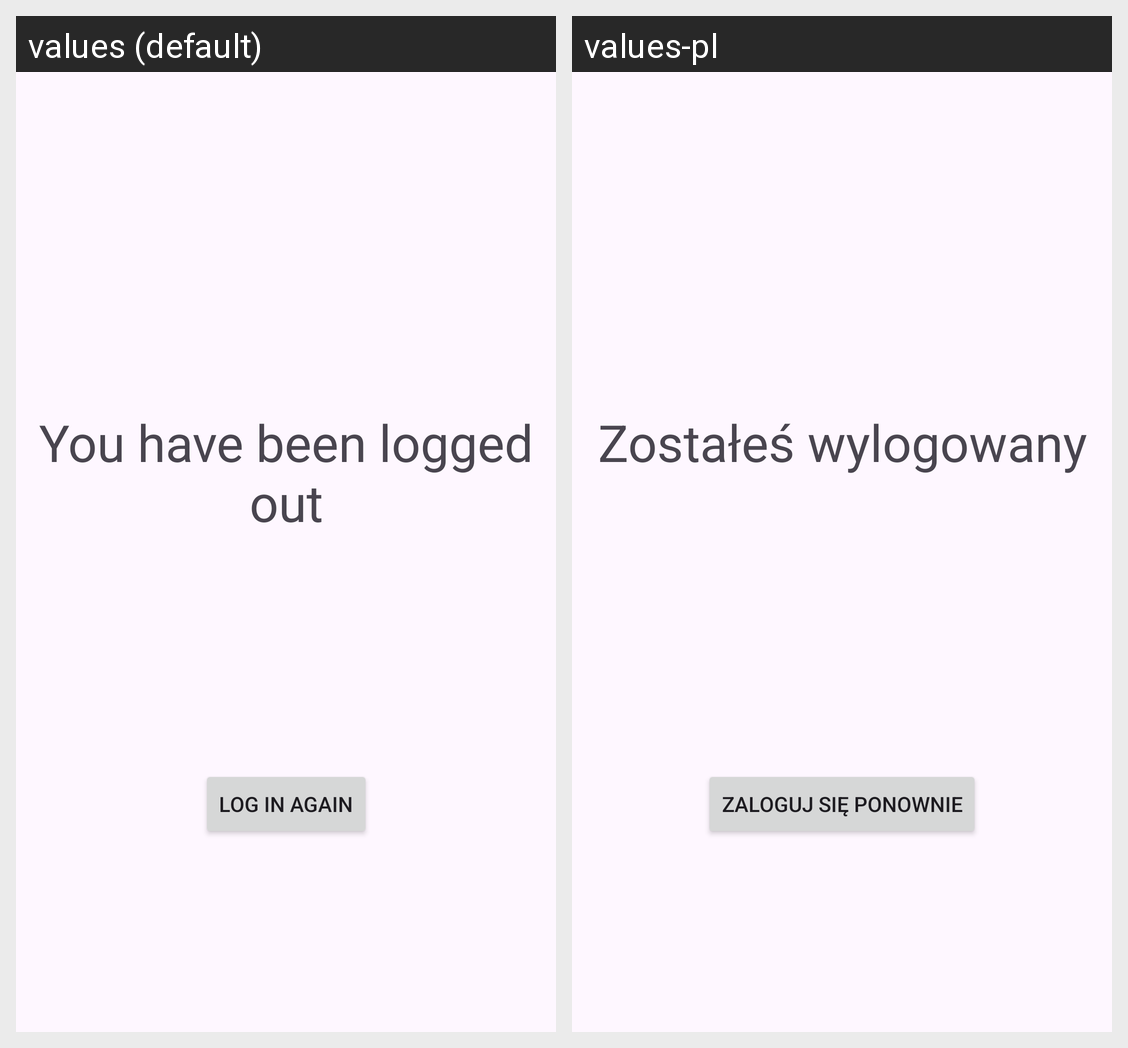

Locale-by-locale string values for the Android screen shown in this grid:
Android screen res/layout/fragment_logged_out.xml rendered under 2 locales, left to right: values (default), values-pl. Device: Nexus 5 (rendered at 1080×1920; each locale shown at half size, 540×960, under a caption strip naming it); theme Theme.Epróba.
Strings drawn on this screen, with the default value and each locale's value (text and hints the layout hard-codes, and strings that could not be matched under every locale, appear in the picture but are not listed):

logged_out_message
  values: You have been logged out
  values-pl: Zostałeś wylogowany

relogin
  values: Log in again
  values-pl: Zaloguj się ponownie
